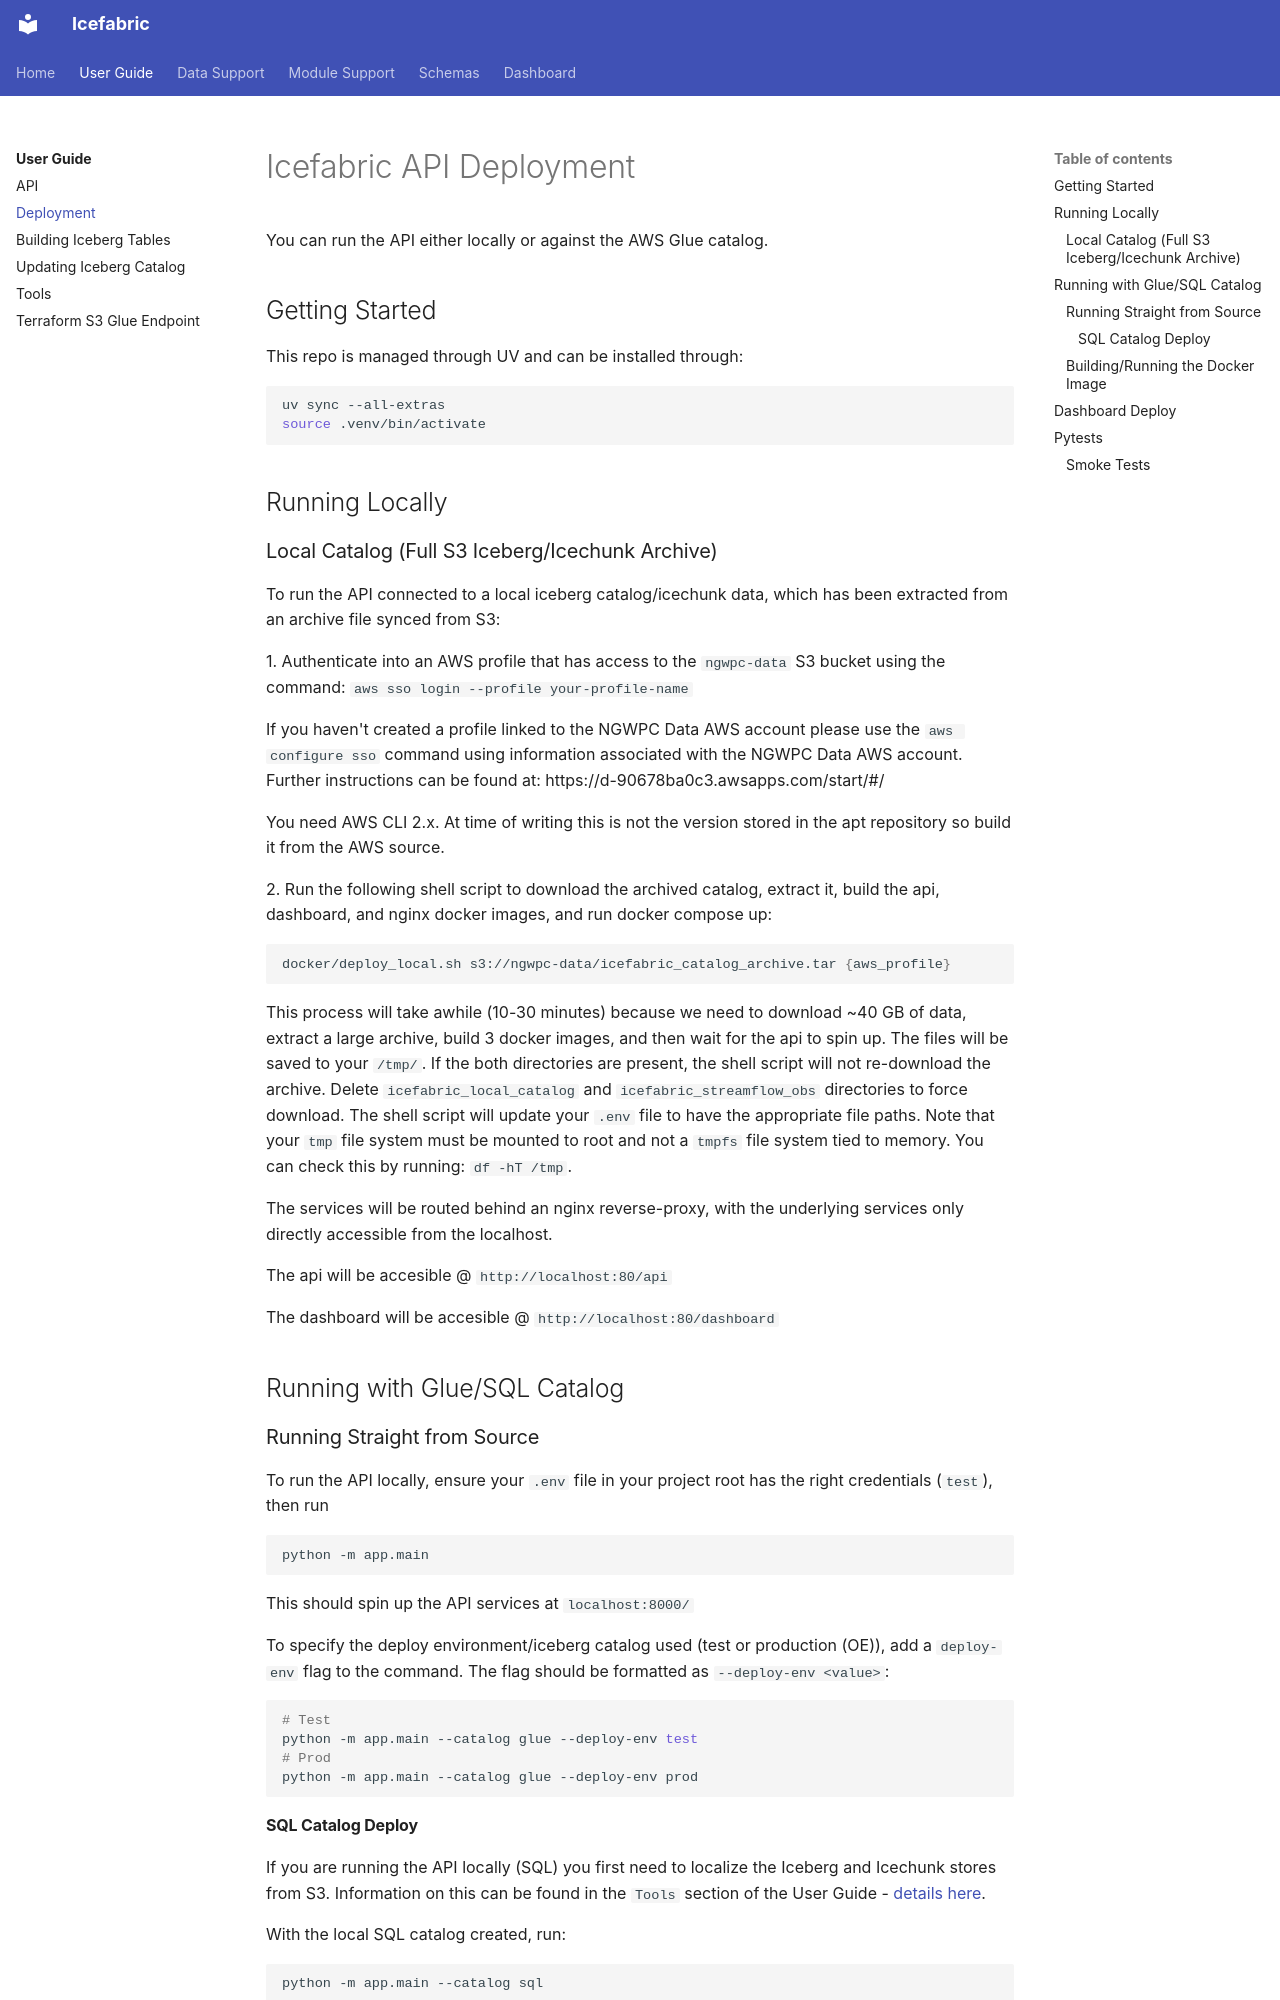

repository: NGWPC/icefabric · page: user_guide/deployment/index.html · generator: mkdocs

# Icefabric API Deployment

You can run the API either locally or against the AWS Glue catalog.

## Getting Started

This repo is managed through UV and can be installed through:

```sh
uv sync --all-extras
source .venv/bin/activate
```

## Running Locally

### Local Catalog (Full S3 Iceberg/Icechunk Archive)

To run the API connected to a local iceberg catalog/icechunk data, which has been extracted from an archive file synced from S3:

1\. Authenticate into an AWS profile that has access to the `ngwpc-data` S3 bucket using the command:
`aws sso login --profile your-profile-name`

If you haven't created a profile linked to the NGWPC Data AWS account please use the `aws configure sso` command using information associated with the NGWPC Data AWS account. Further instructions can be found at: https://d-90678ba0c3.awsapps.com/start/#/

You need AWS CLI 2.x. At time of writing this is not the version stored in the apt repository so build it from the AWS source.

2\. Run the following shell script to download the archived catalog, extract it, build the api, dashboard, and nginx docker images, and run docker compose up:

```sh
docker/deploy_local.sh s3://ngwpc-data/icefabric_catalog_archive.tar {aws_profile}
```

This process will take awhile (10-30 minutes) because we need to download ~40 GB of data, extract a large archive, build 3 docker images, and then wait for the api to spin up. The files will be saved to your `/tmp/`. If the both directories are present, the shell script will not re-download the archive. Delete `icefabric_local_catalog` and `icefabric_streamflow_obs` directories to force download. The shell script will update your `.env` file to have the appropriate file paths. Note that your `tmp` file system must be mounted to root and not a `tmpfs` file system tied to memory.  You can check this by running: `df -hT /tmp`.

The services will be routed behind an nginx reverse-proxy, with the underlying services only directly accessible from the localhost.

The api will be accesible @ `http://localhost:80/api`

The dashboard will be accesible @ `http://localhost:80/dashboard`

## Running with Glue/SQL Catalog

### Running Straight from Source

To run the API locally, ensure your `.env` file in your project root has the right credentials (`test`), then run

```sh
python -m app.main
```

This should spin up the API services at `localhost:8000/`

To specify the deploy environment/iceberg catalog used (test or production (OE)), add a `deploy-env` flag to the command. The flag should be formatted as `--deploy-env <value>`:

```sh
# Test
python -m app.main --catalog glue --deploy-env test
# Prod
python -m app.main --catalog glue --deploy-env prod
```
